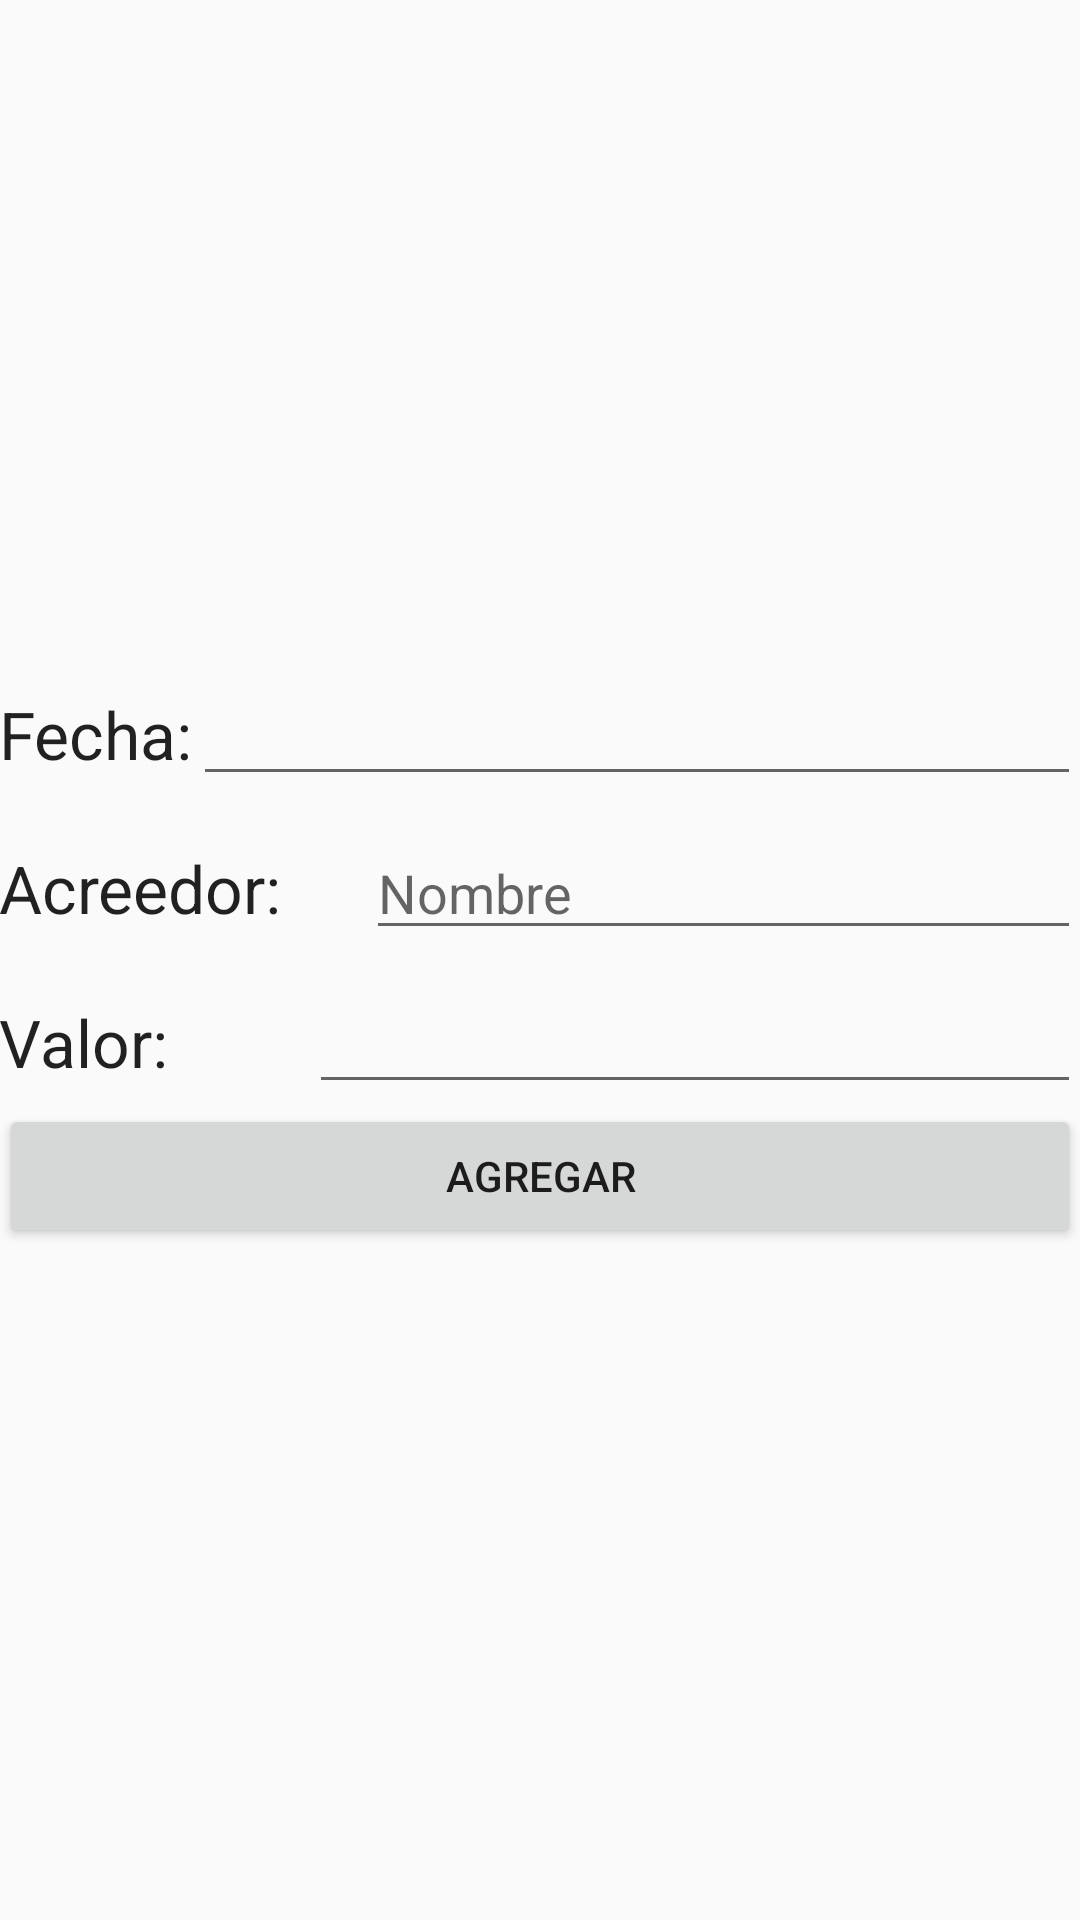

This screen was rendered from an Android layout file. Write that file and the resources it references.
<!-- AndroidManifest.xml: application theme AppTheme -->
<!-- res/layout/activity_nuevo_evento_calendario.xml -->
<?xml version="1.0" encoding="utf-8"?>
<RelativeLayout xmlns:android="http://schemas.android.com/apk/res/android"
    xmlns:tools="http://schemas.android.com/tools"
    android:id="@+id/activity_nuevo_evento_calendario"
    android:layout_width="match_parent"
    android:layout_height="match_parent"
    android:paddingBottom="@dimen/activity_vertical_margin"
    android:paddingLeft="@dimen/activity_horizontal_margin"
    android:paddingRight="@dimen/activity_horizontal_margin"
    android:paddingTop="@dimen/activity_vertical_margin"
    tools:context="com.desarrollandoapps.senamarket.calendario.NuevoEventoCalendarioActivity">

    <LinearLayout
        android:orientation="vertical"
        android:layout_width="match_parent"
        android:layout_height="wrap_content"
        android:layout_centerVertical="true"
        android:layout_alignParentStart="true">
        <LinearLayout
            android:orientation="horizontal"
            android:layout_width="match_parent"
            android:layout_height="wrap_content">

            <TextView
                android:text="Fecha:"
                android:layout_width="wrap_content"
                android:layout_height="wrap_content"
                android:id="@+id/textView15"
                android:textAppearance="@style/TextAppearance.AppCompat.Large" />

            <EditText
                android:layout_width="match_parent"
                android:layout_height="wrap_content"
                android:inputType="date"
                android:ems="12"
                android:textAlignment="center"
                android:onClick="mostrarCalendario"
                android:id="@+id/txtFechaEvento"
                android:layout_weight="1"
                android:textStyle="bold"
                android:cursorVisible="false" />
        </LinearLayout>

        <LinearLayout
            android:orientation="horizontal"
            android:layout_width="match_parent"
            android:layout_height="wrap_content"
            android:paddingTop="10dp">

            <TextView
                android:text="Acreedor:"
                android:layout_width="wrap_content"
                android:layout_height="wrap_content"
                android:id="@+id/textView16"
                android:textAppearance="@style/TextAppearance.AppCompat.Large"
                android:layout_weight="1" />

            <EditText
                android:layout_width="wrap_content"
                android:layout_height="wrap_content"
                android:inputType="textCapWords|textPersonName"
                android:ems="10"
                android:id="@+id/txtNombreAcreedor"
                android:layout_weight="1"
                android:hint="Nombre" />
        </LinearLayout>

        <LinearLayout
            android:orientation="horizontal"
            android:layout_width="match_parent"
            android:layout_height="wrap_content"
            android:paddingTop="10dp">

            <TextView
                android:text="Valor:"
                android:layout_width="wrap_content"
                android:layout_height="wrap_content"
                android:id="@+id/textView17"
                android:layout_weight="1"
                android:textAppearance="@style/TextAppearance.AppCompat.Large" />

            <EditText
                android:layout_width="wrap_content"
                android:layout_height="wrap_content"
                android:inputType="number"
                android:digits="0123456789.,"
                android:ems="10"
                android:id="@+id/txtMontoEventoCalendario"
                android:layout_weight="1" />
        </LinearLayout>

        <Button
            android:text="Agregar"
            android:layout_width="match_parent"
            android:layout_height="wrap_content"
            android:onClick="agregarEvento"
            android:id="@+id/btnAgregarEvento"
            android:paddingTop="10dp" />
        </LinearLayout>
</RelativeLayout>
<!-- resources referenced by this layout -->
<resources>
  <style name="AppTheme" parent="Theme.AppCompat.Light.DarkActionBar">
          
          <item name="colorPrimary">@color/colorPrimary</item>
          <item name="colorPrimaryDark">@color/colorPrimaryDark</item>
          <item name="colorAccent">@color/colorAccent</item>
  
          
          <item name="android:spinnerItemStyle">
              @style/spinnerItemStyle
          </item>
  
          
  
      </style>
  <color name="colorPrimary">#59B548</color>
  <color name="colorPrimaryDark">#238276</color>
  <color name="colorAccent">#fc7323</color>
  <style name="spinnerItemStyle">
          <item name="android:padding">10dp</item>
          <item name="android:textSize">20sp</item>
          <item name="android:textColor">#2E2EFE</item>
      </style>
</resources>
